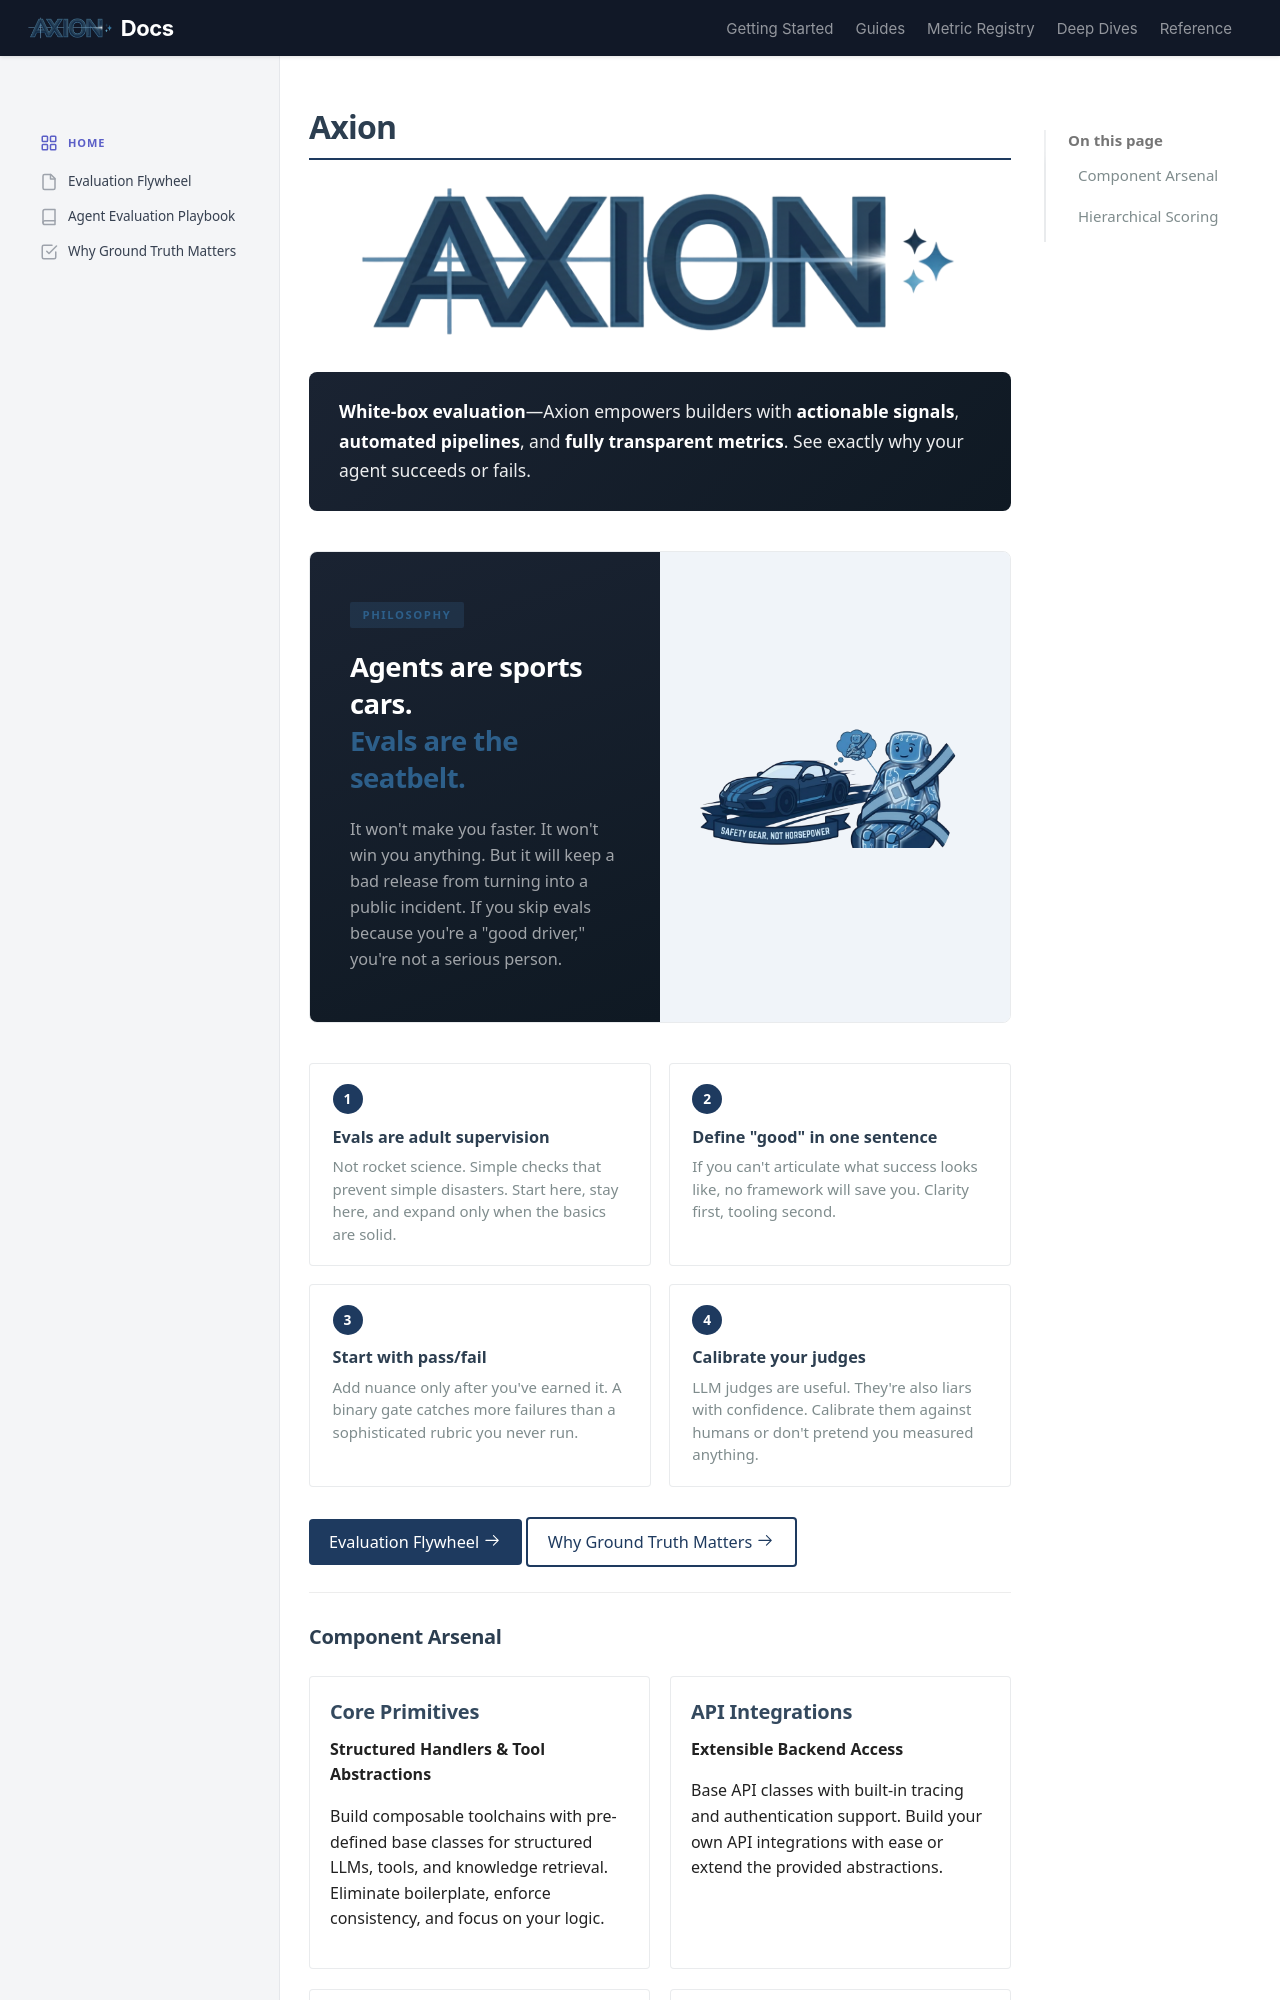

repository: ax-foundry/axion · page: index.html · generator: mkdocs

---
icon: custom/overview
---
# Axion

<figure markdown="span">
  ![Axion](assets/axion_main_transparent.png){ width="600" }
</figure>


<div class="callout-dark" markdown="0">
<p><strong>White-box evaluation</strong>—Axion empowers builders with <strong>actionable signals</strong>, <strong>automated pipelines</strong>, and <strong>fully transparent metrics</strong>. See exactly why your agent succeeds or fails.</p>
</div>

<div class="seatbelt-hero">
  <div class="seatbelt-hero__text">
    <span class="seatbelt-hero__label">Philosophy</span>
    <p class="seatbelt-hero__quote">
      Agents are sports cars.<br>
      <em>Evals are the seatbelt.</em>
    </p>
    <p class="seatbelt-hero__sub">
      It won't make you faster. It won't win you anything. But it will keep a bad release from turning into a public incident. If you skip evals because you're a "good driver," you're not a serious person.
    </p>
  </div>
  <div class="seatbelt-hero__visual">
    <img src="assets/seatbelt.png" alt="Safety gear, not horsepower" loading="lazy">
  </div>
</div>

<div class="rule-grid">
  <div class="rule-card">
    <span class="rule-card__number">1</span>
    <p class="rule-card__title">Evals are adult supervision</p>
    <p class="rule-card__desc">Not rocket science. Simple checks that prevent simple disasters. Start here, stay here, and expand only when the basics are solid.</p>
  </div>
  <div class="rule-card">
    <span class="rule-card__number">2</span>
    <p class="rule-card__title">Define "good" in one sentence</p>
    <p class="rule-card__desc">If you can't articulate what success looks like, no framework will save you. Clarity first, tooling second.</p>
  </div>
  <div class="rule-card">
    <span class="rule-card__number">3</span>
    <p class="rule-card__title">Start with pass/fail</p>
    <p class="rule-card__desc">Add nuance only after you've earned it. A binary gate catches more failures than a sophisticated rubric you never run.</p>
  </div>
  <div class="rule-card">
    <span class="rule-card__number">4</span>
    <p class="rule-card__title">Calibrate your judges</p>
    <p class="rule-card__desc">LLM judges are useful. They're also liars with confidence. Calibrate them against humans or don't pretend you measured anything.</p>
  </div>
</div>

[Evaluation Flywheel :octicons-arrow-right-24:](evaluation_flywheel.md){ .md-button .md-button--primary }
[Why Ground Truth Matters :octicons-arrow-right-24:](why_ground_truth_matters.md){ .md-button }

---
